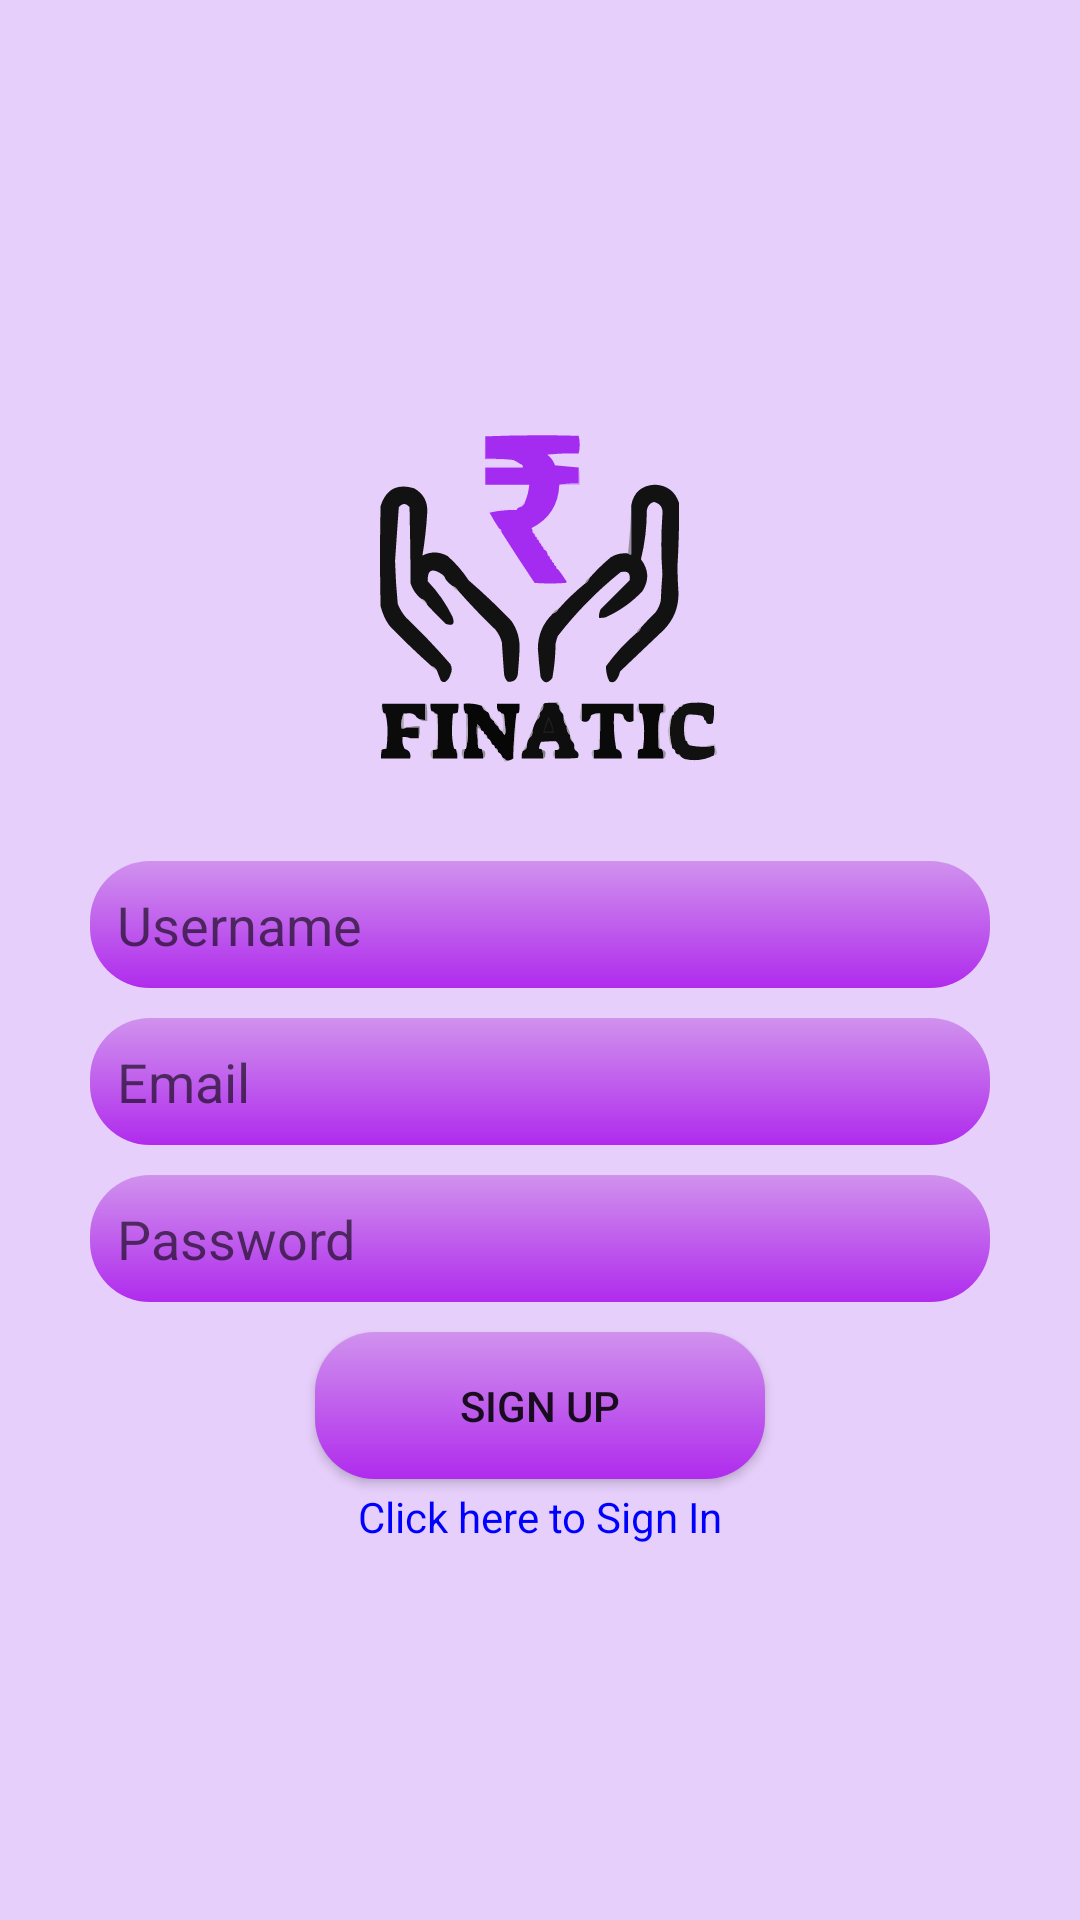

Produce the Android XML layout that renders to this screen, including the resource entries it uses.
<!-- AndroidManifest.xml: application theme Theme.Take3 -->
<!-- res/layout/activity_signup.xml -->
<?xml version="1.0" encoding="utf-8"?>
<LinearLayout xmlns:android="http://schemas.android.com/apk/res/android"
    xmlns:app="http://schemas.android.com/apk/res-auto"
    xmlns:tools="http://schemas.android.com/tools"
    android:layout_width="match_parent"
    android:layout_height="match_parent"
    android:background="@color/app_bg"
    android:gravity="center"
    android:orientation="vertical"
    tools:context=".Signup">

    <LinearLayout
        android:layout_width="match_parent"
        android:layout_height="wrap_content"
        android:layout_marginLeft="30dp"
        android:layout_marginRight="30dp"
        android:gravity="center_horizontal"
        android:orientation="vertical">

        <ImageView
            android:id="@+id/backArrow"
            android:layout_width="300dp"
            android:layout_height="150dp"
            app:srcCompat="@drawable/logo" />

        <EditText
            android:id="@+id/etUsername"
            android:layout_width="match_parent"
            android:layout_height="wrap_content"
            android:layout_marginTop="15dp"
            android:layout_marginBottom="10dp"
            android:background="@drawable/buttoncolor"
            android:ems="10"
            android:hint="Username"
            android:inputType="textPersonName"
            android:padding="9dp" />

        <EditText
            android:id="@+id/etEmail"
            android:layout_width="match_parent"
            android:layout_height="wrap_content"
            android:layout_marginBottom="10dp"
            android:background="@drawable/buttoncolor"
            android:ems="10"
            android:hint="Email"
            android:inputType="textEmailAddress"
            android:padding="9dp" />

        <EditText
            android:id="@+id/etPassword"
            android:layout_width="match_parent"
            android:layout_height="wrap_content"
            android:background="@drawable/buttoncolor"
            android:autoText="false"
            android:ems="10"
            android:hint="Password"
            android:inputType="textPassword"
            android:padding="9dp" />

        <Button
            android:id="@+id/btn_signUp"
            android:layout_width="150dp"
            android:layout_height="wrap_content"
            android:background="@drawable/buttoncolor"
            android:layout_marginTop="10dp"
            android:padding="15dp"
            android:text="Sign Up"
            app:cornerRadius="4dp" />

        <TextView
            android:id="@+id/tvAlreadyAccount"
            android:layout_width="wrap_content"
            android:layout_height="wrap_content"
            android:layout_gravity="center"
            android:textColor="@color/phone"
            android:gravity="right"
            android:padding="3dp"
            android:text="Click here to Sign In" />

    </LinearLayout>
</LinearLayout>
<!-- resources referenced by this layout -->
<resources>
  <color name="app_bg">#E6CFFB</color>
  <color name="phone">#0000FF</color>
  <!-- drawable buttoncolor (drawable) -->
  <?xml version="1.0" encoding="utf-8"?>
  <shape xmlns:android="http://schemas.android.com/apk/res/android"
      android:shape="rectangle">
      <gradient android:startColor="#B02BED" android:endColor="#D092ED" android:angle="90"/>
      <corners android:radius="20dp"/>
  </shape>
  <!-- drawable logo: vector/xml drawable (drawable, 34837 chars, omitted) -->
  <style name="Theme.Take3" parent="Theme.AppCompat.Light.NoActionBar">
          
          <item name="colorPrimary">@color/purple_500</item>
          <item name="colorPrimaryVariant">@color/purple_700</item>
          <item name="colorOnPrimary">@color/white</item>
          
          <item name="colorSecondary">@color/teal_200</item>
          <item name="colorSecondaryVariant">@color/teal_700</item>
          <item name="colorOnSecondary">@color/black</item>
          
          <item name="android:statusBarColor">?attr/colorPrimaryVariant</item>
          
      </style>
  <color name="purple_500">#FF6200EE</color>
  <color name="purple_700">#FF3700B3</color>
  <color name="white">#FFFFFFFF</color>
  <color name="teal_200">#FF03DAC5</color>
  <color name="teal_700">#FF018786</color>
  <color name="black">#FF000000</color>
</resources>
